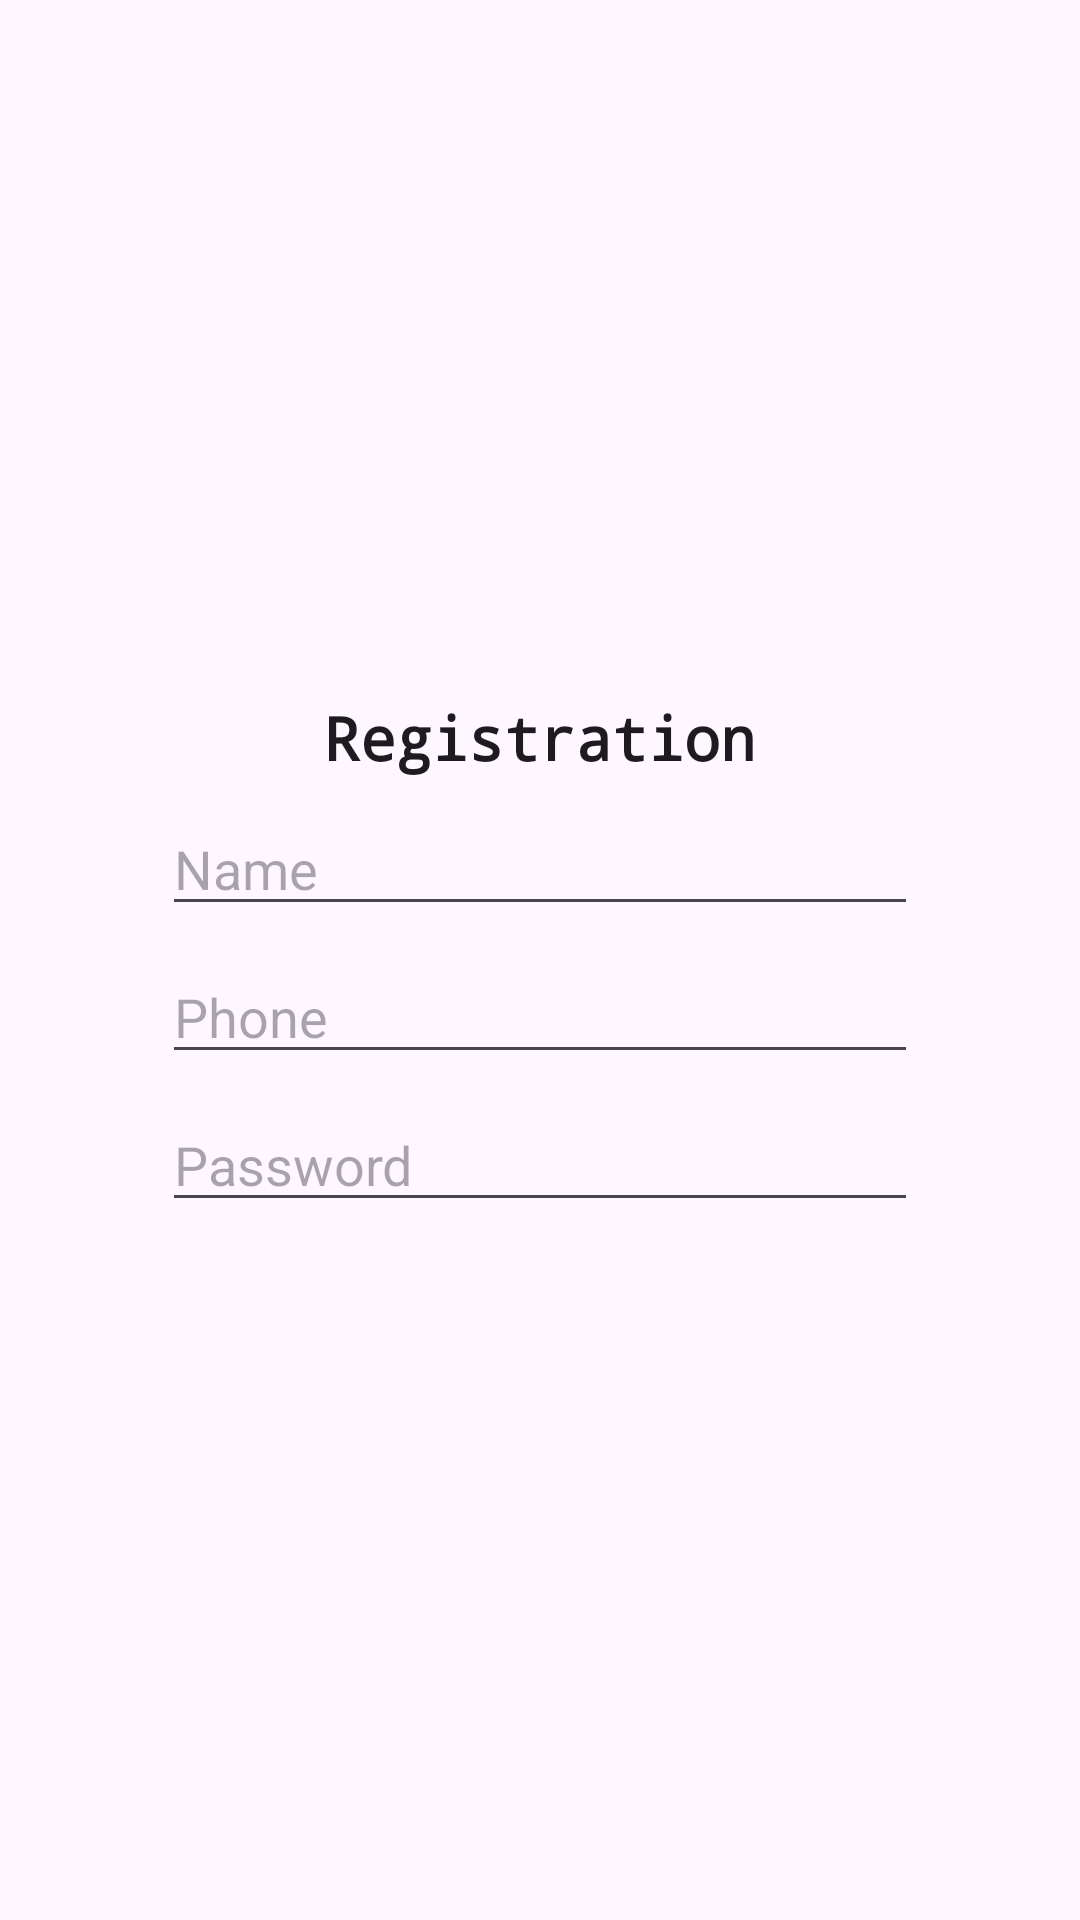

Reconstruct the res/layout file that produces this screen, plus the resources it refers to.
<!-- AndroidManifest.xml: application theme Theme.GingerCoffee -->
<!-- res/layout/fragment_reg.xml -->
<?xml version="1.0" encoding="utf-8"?>
<FrameLayout xmlns:android="http://schemas.android.com/apk/res/android"
    xmlns:tools="http://schemas.android.com/tools"
    android:layout_width="match_parent"
    android:layout_height="match_parent"
    xmlns:app="http://schemas.android.com/apk/res-auto"
    tools:context=".RegFragment">
    <LinearLayout
        android:layout_width="match_parent"
        android:layout_height="match_parent"
        android:orientation="vertical"
        android:gravity="center">

    <TextView
        android:id="@+id/tvReg"
        style="@style/SubTitleText"
        android:layout_width="wrap_content"
        android:layout_height="wrap_content"
        android:gravity="center"
        android:text="@string/registration"
        app:layout_constraintBottom_toBottomOf="parent"
        app:layout_constraintEnd_toEndOf="parent"
        app:layout_constraintHorizontal_bias="0.0"
        app:layout_constraintStart_toStartOf="parent"
        app:layout_constraintTop_toBottomOf="@+id/textView"
        app:layout_constraintVertical_bias="0.129" />

    <EditText
        android:id="@+id/edName"
        android:layout_width="wrap_content"
        android:layout_height="wrap_content"
        android:layout_marginTop="8dp"
        android:ems="12"
        android:visibility="visible"
        android:hint="Name"
        android:inputType="text"
        app:layout_constraintBottom_toBottomOf="parent"
        app:layout_constraintEnd_toEndOf="parent"
        app:layout_constraintHorizontal_bias="0.497"
        app:layout_constraintStart_toStartOf="parent"
        app:layout_constraintTop_toBottomOf="@+id/tvReg"
        app:layout_constraintVertical_bias="0.0" />

    <EditText
        android:id="@+id/edPhone"
        android:layout_width="wrap_content"
        android:layout_height="wrap_content"
        android:layout_marginTop="8dp"
        android:ems="12"
        android:hint="Phone"
        android:inputType="text"
        app:layout_constraintEnd_toEndOf="@+id/edName"
        app:layout_constraintStart_toStartOf="@+id/edName"
        app:layout_constraintTop_toBottomOf="@+id/edName" />

    <EditText
        android:id="@+id/edPass"
        android:layout_width="wrap_content"
        android:layout_height="wrap_content"
        android:layout_marginTop="8dp"
        android:ems="12"
        android:hint="Password"
        android:inputType="textPassword"
        app:layout_constraintBottom_toBottomOf="parent"
        app:layout_constraintEnd_toEndOf="@+id/edPhone"
        app:layout_constraintHorizontal_bias="0.0"
        app:layout_constraintStart_toStartOf="@+id/edPhone"
        app:layout_constraintTop_toBottomOf="@+id/edPhone"
        app:layout_constraintVertical_bias="0.0" />

    </LinearLayout>

</FrameLayout>
<!-- resources referenced by this layout -->
<resources>
  <string name="registration">Registration</string>
  <style name="SubTitleText" parent="TextAppearance.AppCompat">
          <item name="android:textSize">20dp</item>
          <item name="fontFamily">monospace</item>
          <item name="color">@color/black</item>
          <item name="android:textStyle">bold</item>
  
      </style>
  <style name="Theme.GingerCoffee" parent="Base.Theme.GingerCoffee" />
  <color name="black">#FF000000</color>
  <style name="Base.Theme.GingerCoffee" parent="Theme.Material3.Light.NoActionBar">
          
          <item name="colorPrimary">@color/black</item>
  
  
      </style>
</resources>
